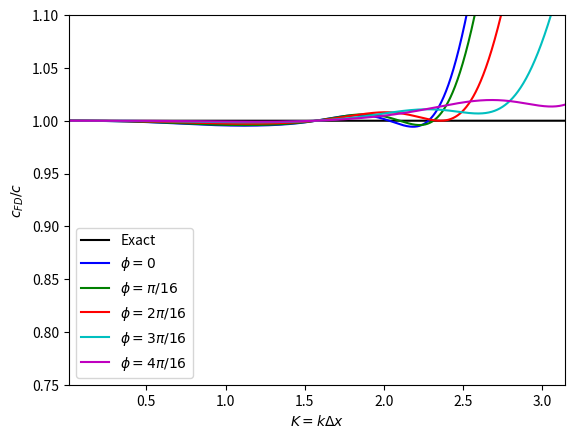

Write the Python code that produced this figure.
#!/usr/bin/env python3
# -*- coding: utf-8 -*-
"""
Created on Mon Sep 14 16:45:19 2020

Plot dispersion curve and return max of dispersion error

Plot c = 1 = Omega_num/gamma*K = np.arccos(-sum^M_0 cm (cos(m K cos phi) + cos(m K sin phi)))/gamma * K

input: gamma, c_m, phi

modified from draw_dispersion_5th_ani.py
#######################################
Output max dispersion error as well

Function is of K and phi. Compute the following 

cos(Omega_exact) - cos(Omega_num) = 
cos(gamma*K) + sum^M_0 c_m*[cos(m*K*cos(phi)) + cos(m*K*sin(phi))]
                                    
input: gamma, c_m
parameters: K, phi as arrays

[redacted]
"""
import numpy as np
import matplotlib.pyplot as plt

###################### parameter
epsilon = 0.01
gamma = 0.3

kmin = np.pi*0.0
kmax = np.pi

num = 5000


c = np.array([[-3.06767651e-01],
       [-2.68775340e-01],
       [ 1.25973609e-01],
       [-8.57946260e-02],
       [ 5.87616191e-02],
       [-3.68279583e-02],
       [ 1.96974533e-02],
       [-8.47976268e-03],
       [ 2.73077439e-03],
       [-5.78305640e-04],
       [ 6.01883813e-05]])

M = np.size(c)-1

############## draw the dispersion curve
def dispCurve2d(gamma, c, phi):
    k = np.linspace(epsilon,kmax,num)
    k = np.array(k).reshape(num,1)
    ai = np.ones((num,1))
# For generalized leap-frog, _sum is a vector of shape(num,1)
    _sum = np.zeros((num,1))
    for m in range(0,M+1):
        _sum = _sum + c[m]*(np.cos(m*k*np.cos(phi)) + np.cos(m*k*np.sin(phi)))
    
    dispersionArray = ai / (gamma*k)*np.arccos(-_sum)

    dispersionArray[0] = 1
    
    print ("max error for phi =", phi, "is", np.max(np.abs(dispersionArray - ai)))
    return dispersionArray

phi = np.linspace(0,np.pi/4, 5)
l = []
for j in range(5):
    l.append(dispCurve2d(gamma,c,phi[j]))
    

ai = np.ones((num,1))
k = np.linspace(epsilon,kmax,num)
k = np.array(k).reshape(num,1)

line1 = plt.plot(k,ai,'k',label="Exact") #
line2 = plt.plot(k,l[0],'b',label="$\phi = 0$") #
line3 = plt.plot(k,l[1],'g',label="$\phi = \pi/16$") #
line4 = plt.plot(k,l[2],'r',label="$\phi = 2\pi/16$") #
line5 = plt.plot(k,l[3],'c',label="$\phi = 3\pi/16$") #
line6 = plt.plot(k,l[4],'m',label="$\phi = 4\pi/16$") #
#plt.legend(bbox_to_anchor=(0., 1.02, 1., .102), loc = 3,
#           ncol = 3, mode="expand", borderaxespad = -0.2)
plt.legend(loc = 'lower left')
plt.axis([epsilon,kmax,0.75,1.1])
plt.ylabel('$c_{FD}/c$')
plt.xlabel('$K=k\Delta x$')

#plt.savefig('/home/<user>/Documents/wave2d/figsUnused/test4-25-21remez.eps', format='eps', dpi=300)
plt.show()

#%% compute max dispersion error

def MaxDispersion2d(gamma, c):
    
    M = c.size
    
    K = np.linspace(0, np.pi, 1000)
    phi = np.linspace(0, np.pi, 1001)
    kk, phiphi = np.meshgrid(K, phi, indexing = 'ij') # matrix indexing
    
    numDispersion = 0
    for m in range(M):
        numDispersion = + c[m] * (np.cos(m * kk * np.cos(phiphi)) + np.cos(m * kk * np.sin(phiphi)))
        
    
    error = np.cos(gamma * kk) + numDispersion 

    errorMax = error.max()
    
    return errorMax
